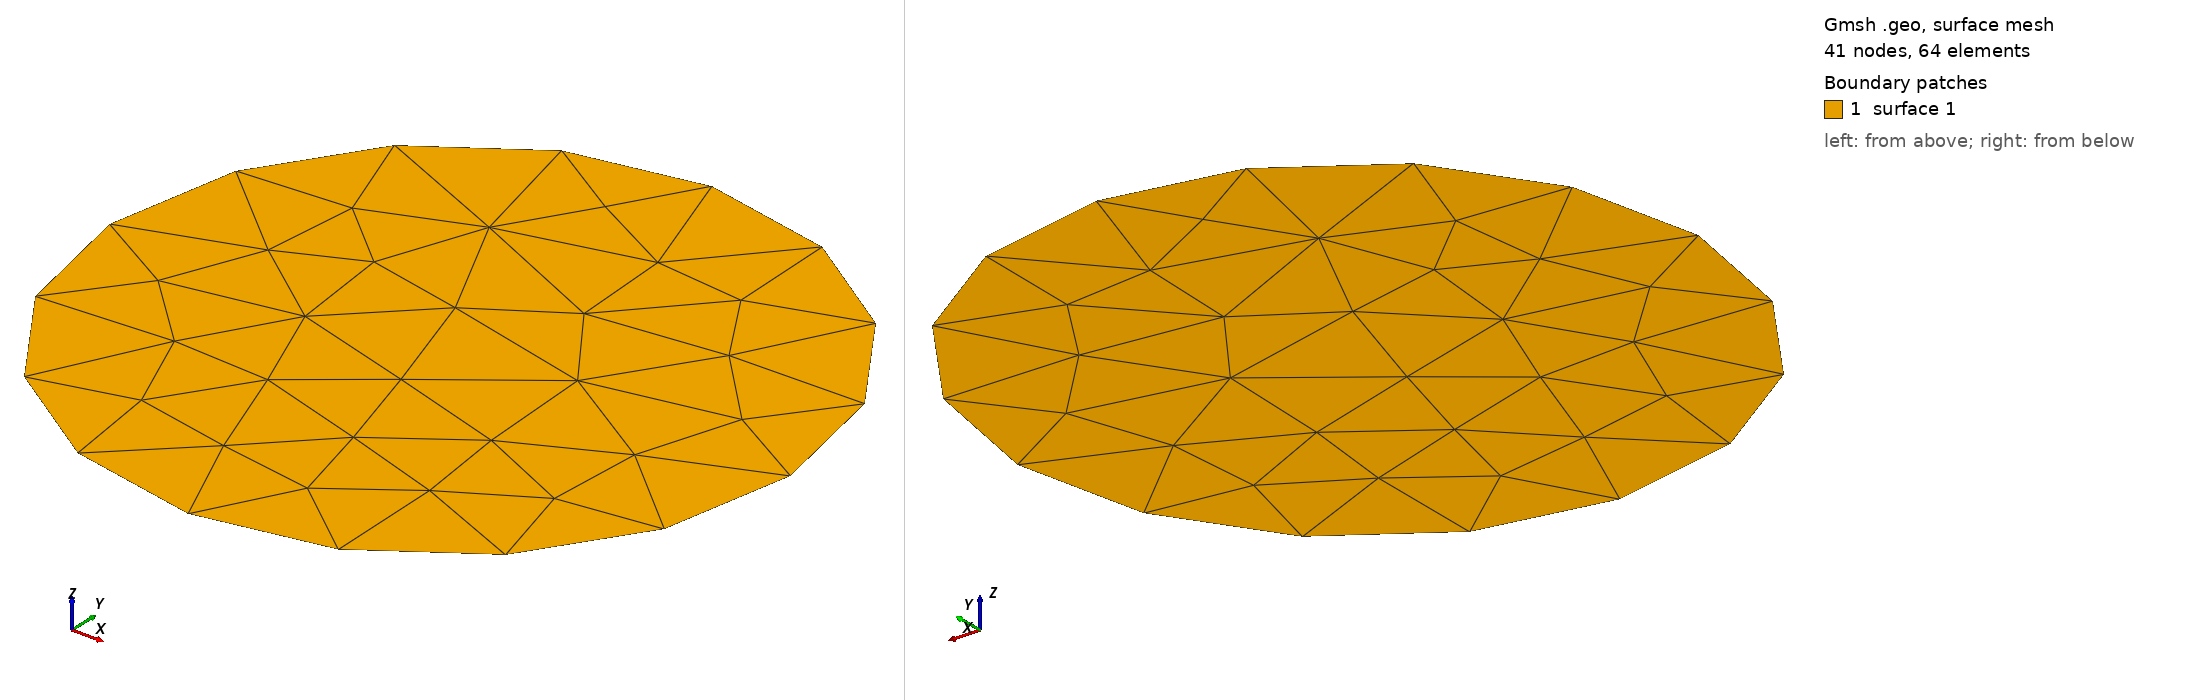

Gmsh geometry script, surface-meshed: 41 nodes, 64 surface elements. Boundary patches (legend numbers): 1 surface 1. Left view from above one corner, right view from below the opposite corner. The script declares no physical surfaces, so the legend lists its geometric surfaces. The drawing asked Gmsh for element sizes between 1% and 20% of the model's largest extent; the script's own settings can give other sizes.

=== circle_16.geo (drawn) ===
Point(1) = { 1.0, 0.0, 0, 1.0};
Point(2) = { 0.923879532511, 0.382683432365, 0, 1.0};
Point(3) = { 0.707106781187, 0.707106781187, 0, 1.0};
Point(4) = { 0.382683432365, 0.923879532511, 0, 1.0};
Point(5) = { 6.12323399574e-17, 1.0, 0, 1.0};
Point(6) = { -0.382683432365, 0.923879532511, 0, 1.0};
Point(7) = { -0.707106781187, 0.707106781187, 0, 1.0};
Point(8) = { -0.923879532511, 0.382683432365, 0, 1.0};
Point(9) = { -1.0, 1.22464679915e-16, 0, 1.0};
Point(10) = { -0.923879532511, -0.382683432365, 0, 1.0};
Point(11) = { -0.707106781187, -0.707106781187, 0, 1.0};
Point(12) = { -0.382683432365, -0.923879532511, 0, 1.0};
Point(13) = { -1.83697019872e-16, -1.0, 0, 1.0};
Point(14) = { 0.382683432365, -0.923879532511, 0, 1.0};
Point(15) = { 0.707106781187, -0.707106781187, 0, 1.0};
Point(16) = { 0.923879532511, -0.382683432365, 0, 1.0};

Line(1) = {1, 2};
Line(2) = {2, 3};
Line(3) = {3, 4};
Line(4) = {4, 5};
Line(5) = {5, 6};
Line(6) = {6, 7};
Line(7) = {7, 8};
Line(8) = {8, 9};
Line(9) = {9, 10};
Line(10) = {10, 11};
Line(11) = {11, 12};
Line(12) = {12, 13};
Line(13) = {13, 14};
Line(14) = {14, 15};
Line(15) = {15, 16};
Line(16) = {16, 1};
Line Loop(1) = {1, 2, 3, 4, 5, 6, 7, 8, 9, 10, 11, 12, 13, 14, 15, 16};
Plane Surface(1) = {1};
